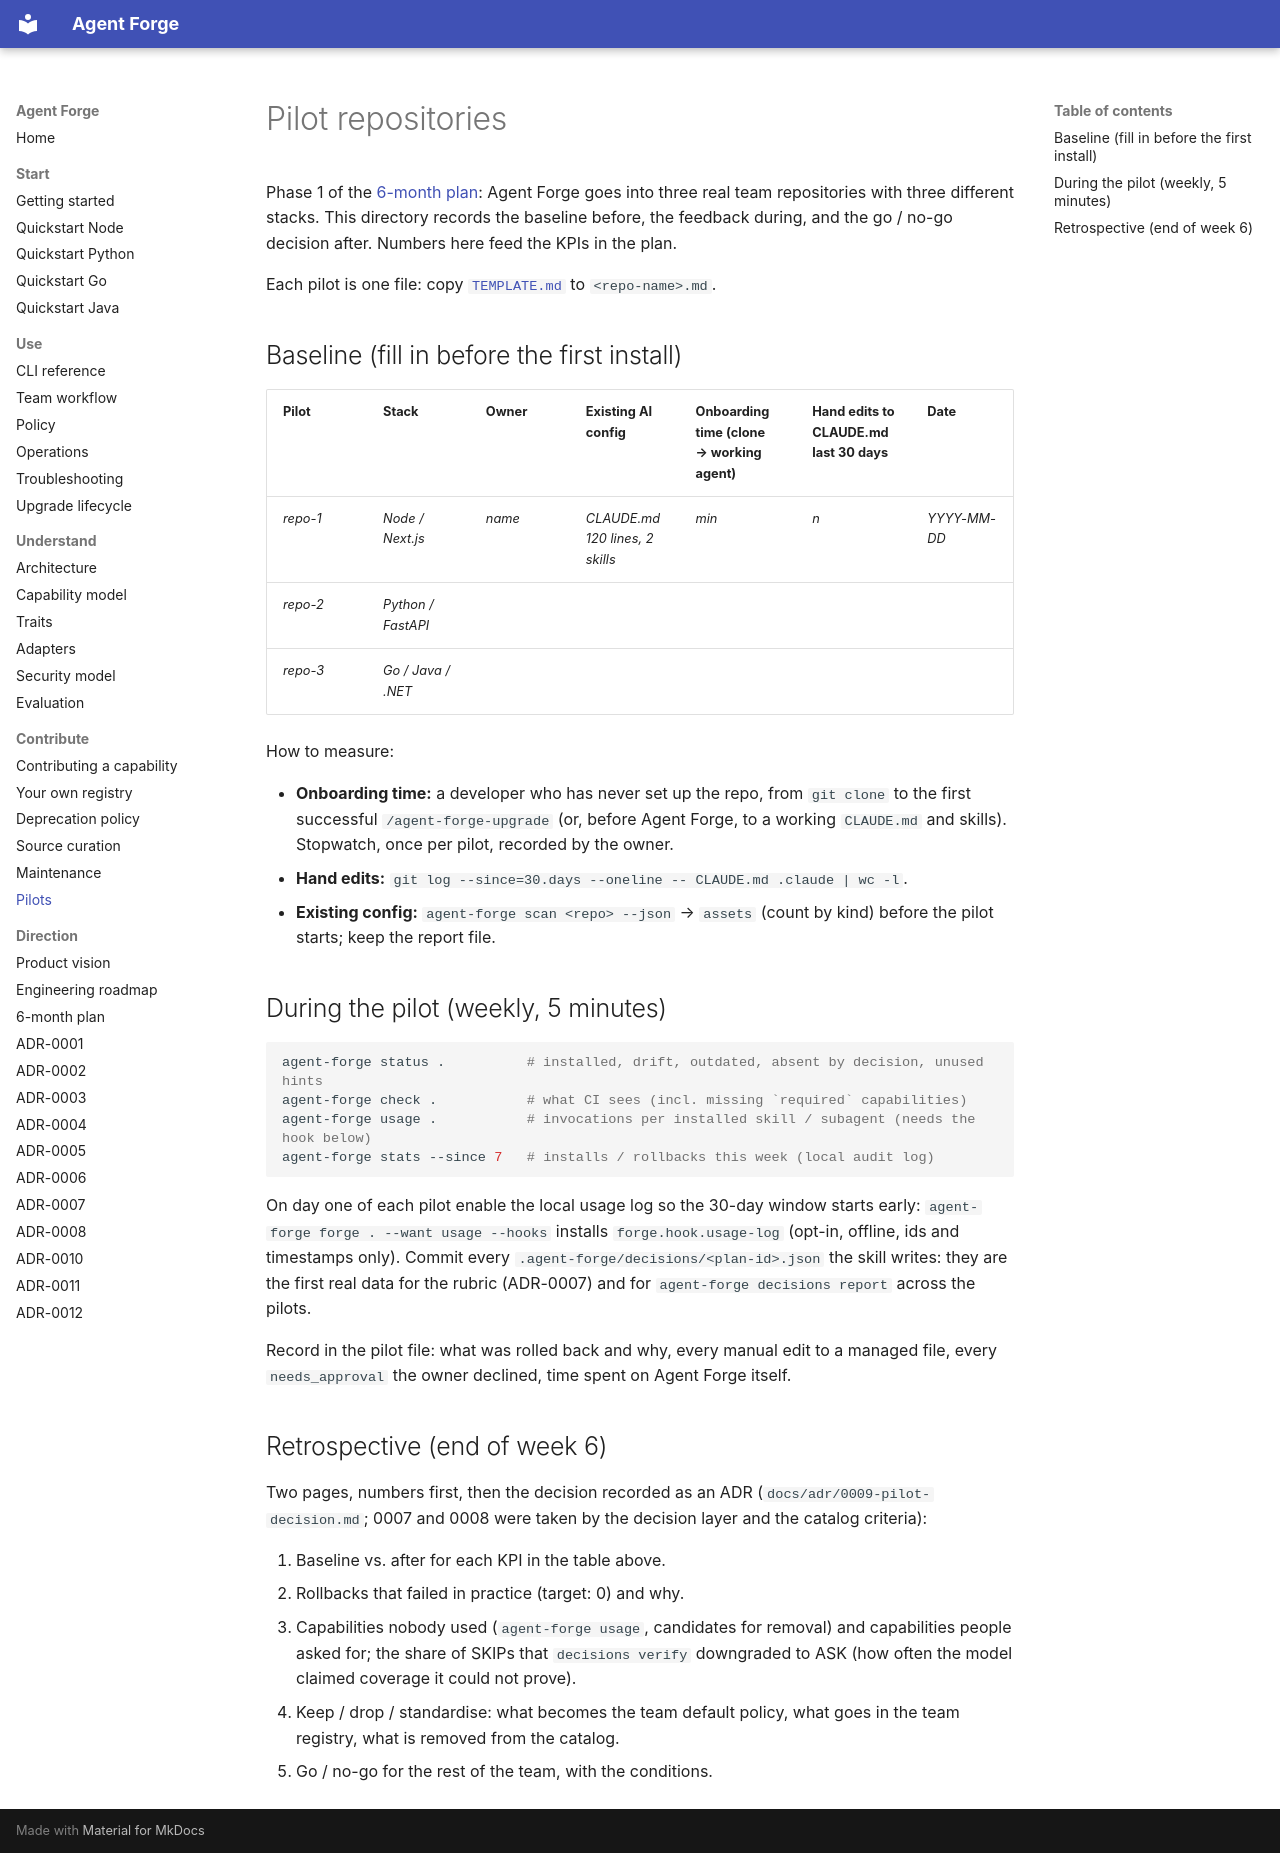

repository: tamtd91ht/agent-forge · page: pilots/index.html · generator: mkdocs

# Pilot repositories

Phase 1 of the [6-month plan](../roadmap-2026h2.md): Agent Forge goes into three real team
repositories with three different stacks. This directory records the baseline before, the
feedback during, and the go / no-go decision after. Numbers here feed the KPIs in the plan.

Each pilot is one file: copy [`TEMPLATE.md`](TEMPLATE.md) to `<repo-name>.md`.

## Baseline (fill in before the first install)

| Pilot | Stack | Owner | Existing AI config | Onboarding time (clone → working agent) | Hand edits to CLAUDE.md last 30 days | Date |
|---|---|---|---|---|---|---|
| _repo-1_ | _Node / Next.js_ | _name_ | _CLAUDE.md 120 lines, 2 skills_ | _min_ | _n_ | _YYYY-MM-DD_ |
| _repo-2_ | _Python / FastAPI_ | | | | | |
| _repo-3_ | _Go / Java / .NET_ | | | | | |

How to measure:

- **Onboarding time:** a developer who has never set up the repo, from `git clone` to the
  first successful `/agent-forge-upgrade` (or, before Agent Forge, to a working `CLAUDE.md`
  and skills). Stopwatch, once per pilot, recorded by the owner.
- **Hand edits:** `git log --since=30.days --oneline -- CLAUDE.md .claude | wc -l`.
- **Existing config:** `agent-forge scan <repo> --json` → `assets` (count by kind) before
  the pilot starts; keep the report file.

## During the pilot (weekly, 5 minutes)

```bash
agent-forge status .          # installed, drift, outdated, absent by decision, unused hints
agent-forge check .           # what CI sees (incl. missing `required` capabilities)
agent-forge usage .           # invocations per installed skill / subagent (needs the hook below)
agent-forge stats --since 7   # installs / rollbacks this week (local audit log)
```

On day one of each pilot enable the local usage log so the 30-day window starts early:
`agent-forge forge . --want usage --hooks` installs `forge.hook.usage-log` (opt-in, offline,
ids and timestamps only). Commit every `.agent-forge/decisions/<plan-id>.json` the skill
writes: they are the first real data for the rubric (ADR-0007) and for
`agent-forge decisions report` across the pilots.

Record in the pilot file: what was rolled back and why, every manual edit to a managed
file, every `needs_approval` the owner declined, time spent on Agent Forge itself.

## Retrospective (end of week 6)

Two pages, numbers first, then the decision recorded as an ADR (`docs/adr/0009-pilot-decision.md`;
0007 and 0008 were taken by the decision layer and the catalog criteria):

1. Baseline vs. after for each KPI in the table above.
2. Rollbacks that failed in practice (target: 0) and why.
3. Capabilities nobody used (`agent-forge usage`, candidates for removal) and capabilities
   people asked for; the share of SKIPs that `decisions verify` downgraded to ASK (how often
   the model claimed coverage it could not prove).
4. Keep / drop / standardise: what becomes the team default policy, what goes in the team
   registry, what is removed from the catalog.
5. Go / no-go for the rest of the team, with the conditions.
